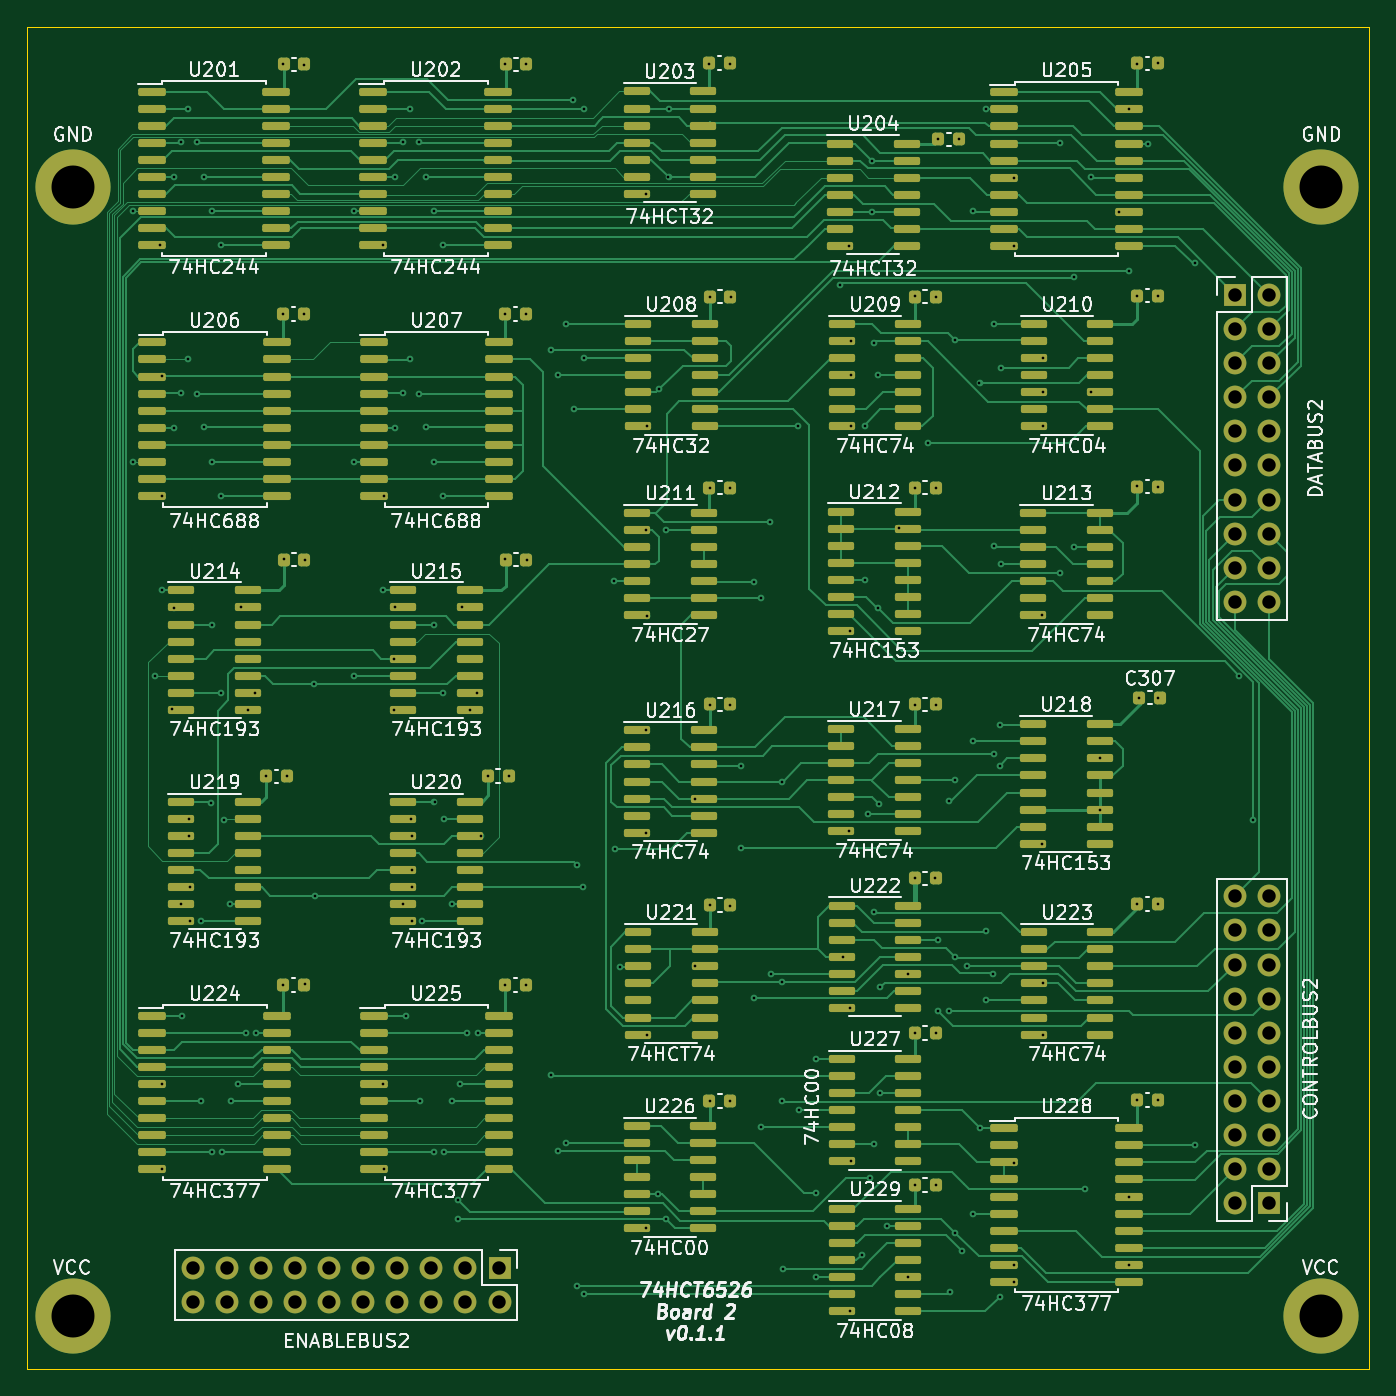
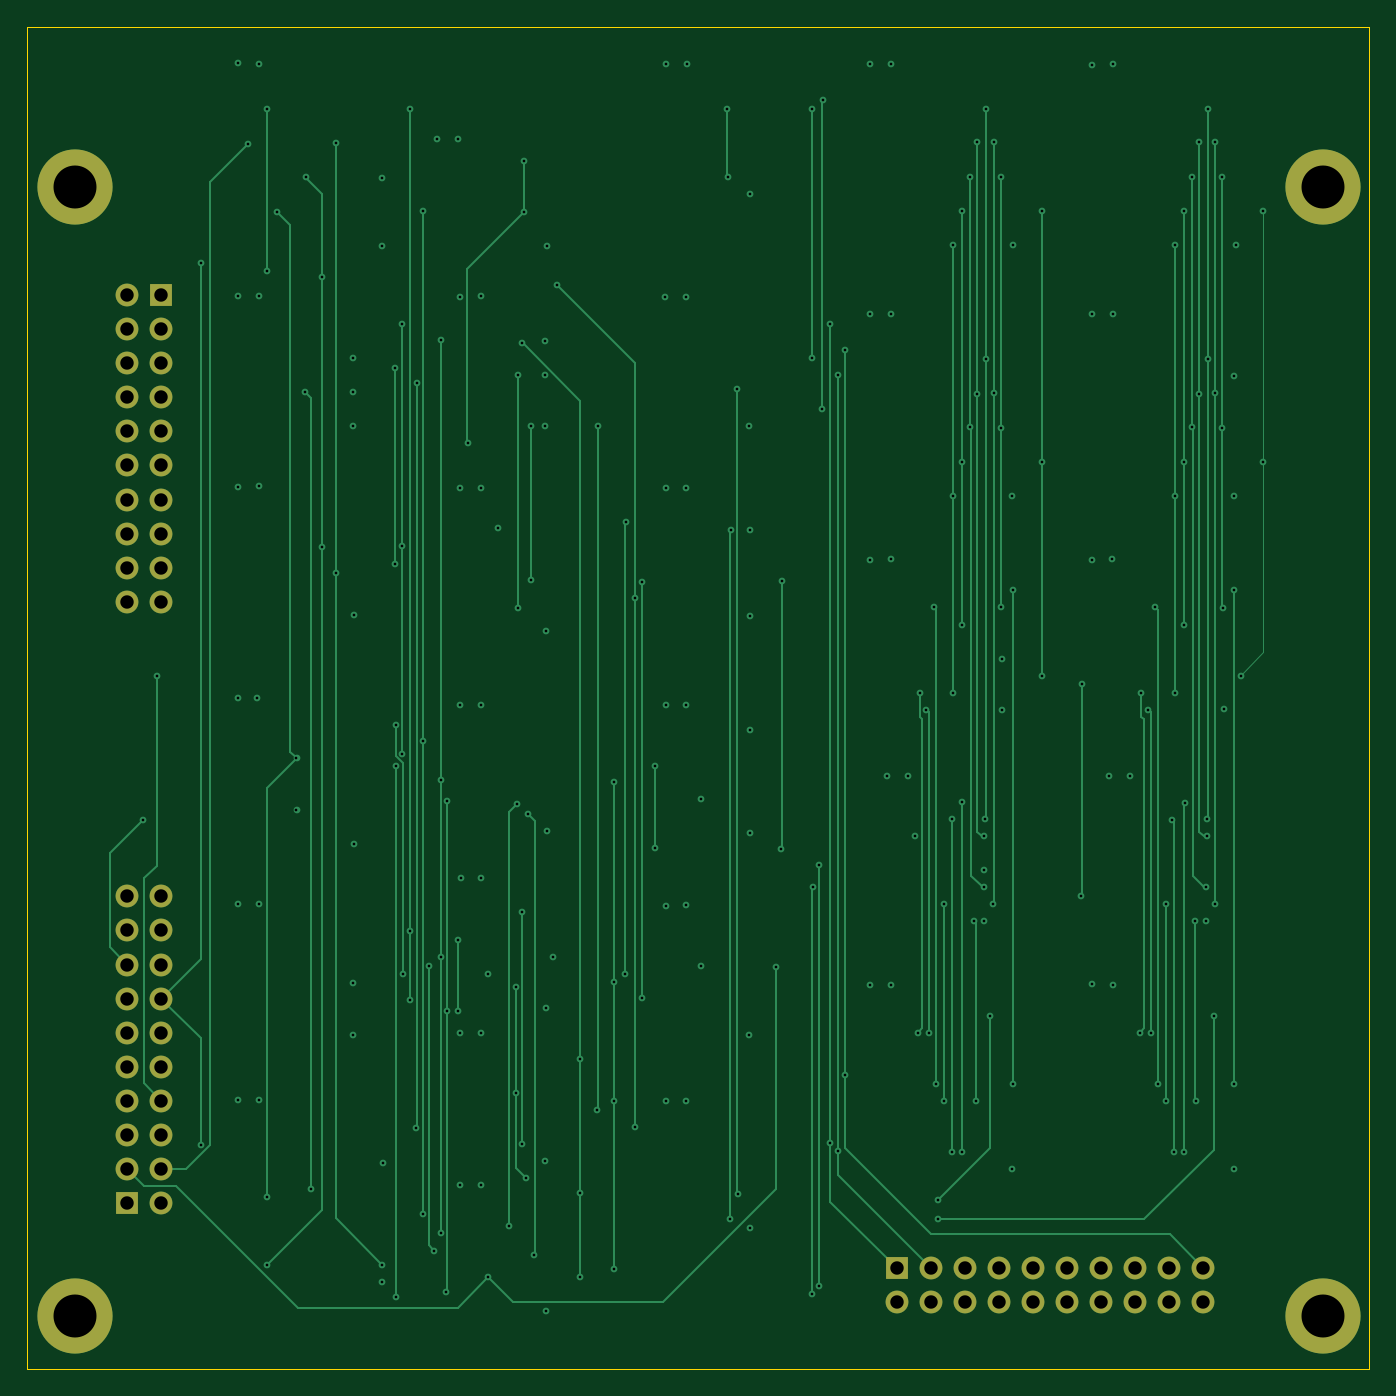
Circuit board: 12 layer files. Board 100.0 x 100.0 mm.
- bottom_copper: B2-B_Cu.gbr (29480 bytes)
- bottom_mask: B2-B_Mask.gbr (2369 bytes)
- paste: B2-B_Paste.gbr (449 bytes)
- bottom_silk: B2-B_Silkscreen.gbr (450 bytes)
- outline: B2-Edge_Cuts.gbr (679 bytes)
- top_copper: B2-F_Cu.gbr (110335 bytes)
- top_mask: B2-F_Mask.gbr (17845 bytes)
- paste: B2-F_Paste.gbr (15905 bytes)
- top_silk: B2-F_Silkscreen.gbr (111090 bytes)
- inner_copper: B2-In1_Cu.gbr (506802 bytes)
- inner_copper: B2-In2_Cu.gbr (550371 bytes)
- drill: B2-PTH.drl (5136 bytes)

=== bottom_copper: B2-B_Cu.gbr (29480 bytes, source omitted) ===
=== bottom_mask: B2-B_Mask.gbr ===
%TF.GenerationSoftware,KiCad,Pcbnew,(6.0.5)*%
%TF.CreationDate,2022-09-09T10:51:33+02:00*%
%TF.ProjectId,B2,42322e6b-6963-4616-945f-706362585858,rev?*%
%TF.SameCoordinates,Original*%
%TF.FileFunction,Soldermask,Bot*%
%TF.FilePolarity,Negative*%
%FSLAX46Y46*%
G04 Gerber Fmt 4.6, Leading zero omitted, Abs format (unit mm)*
G04 Created by KiCad (PCBNEW (6.0.5)) date 2022-09-09 10:51:33*
%MOMM*%
%LPD*%
G01*
G04 APERTURE LIST*
%ADD10C,5.600000*%
%ADD11R,1.700000X1.700000*%
%ADD12O,1.700000X1.700000*%
G04 APERTURE END LIST*
D10*
%TO.C,GND102*%
X196406802Y-56930538D03*
%TD*%
%TO.C,GND101*%
X103406802Y-56930538D03*
%TD*%
%TO.C,VCC102*%
X196406802Y-141055538D03*
%TD*%
D11*
%TO.C,DATABUS2*%
X190000000Y-65000000D03*
D12*
X192540000Y-65000000D03*
X190000000Y-67540000D03*
X192540000Y-67540000D03*
X190000000Y-70080000D03*
X192540000Y-70080000D03*
X190000000Y-72620000D03*
X192540000Y-72620000D03*
X190000000Y-75160000D03*
X192540000Y-75160000D03*
X190000000Y-77700000D03*
X192540000Y-77700000D03*
X190000000Y-80240000D03*
X192540000Y-80240000D03*
X190000000Y-82780000D03*
X192540000Y-82780000D03*
X190000000Y-85320000D03*
X192540000Y-85320000D03*
X190000000Y-87860000D03*
X192540000Y-87860000D03*
%TD*%
D11*
%TO.C,CONTROLBUS2*%
X192500000Y-132660000D03*
D12*
X189960000Y-132660000D03*
X192500000Y-130120000D03*
X189960000Y-130120000D03*
X192500000Y-127580000D03*
X189960000Y-127580000D03*
X192500000Y-125040000D03*
X189960000Y-125040000D03*
X192500000Y-122500000D03*
X189960000Y-122500000D03*
X192500000Y-119960000D03*
X189960000Y-119960000D03*
X192500000Y-117420000D03*
X189960000Y-117420000D03*
X192500000Y-114880000D03*
X189960000Y-114880000D03*
X192500000Y-112340000D03*
X189960000Y-112340000D03*
X192500000Y-109800000D03*
X189960000Y-109800000D03*
%TD*%
D10*
%TO.C,VCC101*%
X103406802Y-141055538D03*
%TD*%
D11*
%TO.C,ENABLEBUS2*%
X135200000Y-137500000D03*
D12*
X135200000Y-140040000D03*
X132660000Y-137500000D03*
X132660000Y-140040000D03*
X130120000Y-137500000D03*
X130120000Y-140040000D03*
X127580000Y-137500000D03*
X127580000Y-140040000D03*
X125040000Y-137500000D03*
X125040000Y-140040000D03*
X122500000Y-137500000D03*
X122500000Y-140040000D03*
X119960000Y-137500000D03*
X119960000Y-140040000D03*
X117420000Y-137500000D03*
X117420000Y-140040000D03*
X114880000Y-137500000D03*
X114880000Y-140040000D03*
X112340000Y-137500000D03*
X112340000Y-140040000D03*
%TD*%
M02*

=== paste: B2-B_Paste.gbr ===
%TF.GenerationSoftware,KiCad,Pcbnew,(6.0.5)*%
%TF.CreationDate,2022-09-09T10:51:33+02:00*%
%TF.ProjectId,B2,42322e6b-6963-4616-945f-706362585858,rev?*%
%TF.SameCoordinates,Original*%
%TF.FileFunction,Paste,Bot*%
%TF.FilePolarity,Positive*%
%FSLAX46Y46*%
G04 Gerber Fmt 4.6, Leading zero omitted, Abs format (unit mm)*
G04 Created by KiCad (PCBNEW (6.0.5)) date 2022-09-09 10:51:33*
%MOMM*%
%LPD*%
G01*
G04 APERTURE LIST*
G04 APERTURE END LIST*
M02*

=== bottom_silk: B2-B_Silkscreen.gbr ===
%TF.GenerationSoftware,KiCad,Pcbnew,(6.0.5)*%
%TF.CreationDate,2022-09-09T10:51:33+02:00*%
%TF.ProjectId,B2,42322e6b-6963-4616-945f-706362585858,rev?*%
%TF.SameCoordinates,Original*%
%TF.FileFunction,Legend,Bot*%
%TF.FilePolarity,Positive*%
%FSLAX46Y46*%
G04 Gerber Fmt 4.6, Leading zero omitted, Abs format (unit mm)*
G04 Created by KiCad (PCBNEW (6.0.5)) date 2022-09-09 10:51:33*
%MOMM*%
%LPD*%
G01*
G04 APERTURE LIST*
G04 APERTURE END LIST*
M02*

=== outline: B2-Edge_Cuts.gbr ===
%TF.GenerationSoftware,KiCad,Pcbnew,(6.0.5)*%
%TF.CreationDate,2022-09-09T10:51:33+02:00*%
%TF.ProjectId,B2,42322e6b-6963-4616-945f-706362585858,rev?*%
%TF.SameCoordinates,Original*%
%TF.FileFunction,Profile,NP*%
%FSLAX46Y46*%
G04 Gerber Fmt 4.6, Leading zero omitted, Abs format (unit mm)*
G04 Created by KiCad (PCBNEW (6.0.5)) date 2022-09-09 10:51:33*
%MOMM*%
%LPD*%
G01*
G04 APERTURE LIST*
%TA.AperFunction,Profile*%
%ADD10C,0.050000*%
%TD*%
G04 APERTURE END LIST*
D10*
X199981802Y-45005538D02*
X99981802Y-45005538D01*
X99981802Y-145005538D02*
X199981802Y-145005538D01*
X99981802Y-45005538D02*
X99981802Y-145005538D01*
X199981802Y-145005538D02*
X199981802Y-45005538D01*
M02*

=== top_copper: B2-F_Cu.gbr (110335 bytes, source omitted) ===
=== top_mask: B2-F_Mask.gbr (17845 bytes, source omitted) ===
=== paste: B2-F_Paste.gbr (15905 bytes, source omitted) ===
=== top_silk: B2-F_Silkscreen.gbr (111090 bytes, source omitted) ===
=== inner_copper: B2-In1_Cu.gbr (506802 bytes, source omitted) ===
=== inner_copper: B2-In2_Cu.gbr (550371 bytes, source omitted) ===
=== drill: B2-PTH.drl ===
M48
INCH,TZ
T1C0.0079
T2C0.0394
T3C0.1260
%
G90
G05
T1
X42469Y-23132
X42469Y-30479
X43130Y-36760
X43270Y-24130
X43320Y-31480
X43320Y-34250
X43320Y-48730
X43330Y-51230
X43340Y-27980
X43633Y-37748
X43669Y-34759
X43670Y-22130
X43670Y-29490
X43880Y-21120
X43880Y-28480
X43902Y-43457
X43930Y-46730
X44100Y-20130
X44100Y-27479
X44130Y-40960
X44130Y-41460
X44160Y-42957
X44160Y-43950
X44350Y-21120
X44350Y-28483
X44460Y-49230
X44463Y-43950
X44557Y-22132
X44561Y-29478
X44780Y-40480
X44801Y-23131
X44801Y-30478
X44801Y-35271
X44805Y-50731
X45056Y-37262
X45063Y-24133
X45063Y-31484
X45100Y-50730
X45150Y-40980
X45330Y-43460
X45340Y-49230
X45570Y-48730
X45650Y-34750
X45780Y-47230
X45851Y-37756
X46050Y-37260
X46100Y-47230
X46380Y-39710
X46879Y-45827
X46880Y-26150
X46890Y-18830
X46900Y-33340
X47010Y-39710
X47490Y-26150
X47500Y-18840
X47510Y-33350
X47510Y-45810
X47800Y-37000
X47809Y-43209
X48974Y-23132
X48974Y-30479
X48975Y-36760
X49800Y-24130
X49825Y-34250
X49825Y-48730
X49840Y-31490
X49840Y-51230
X50137Y-36261
X50137Y-37761
X50157Y-34755
X50175Y-22130
X50175Y-29490
X50385Y-21120
X50385Y-28480
X50407Y-43457
X50490Y-46730
X50613Y-20133
X50613Y-27482
X50643Y-40963
X50663Y-41459
X50670Y-42460
X50670Y-43950
X50675Y-42957
X50855Y-21120
X50855Y-28483
X50895Y-49230
X50968Y-43950
X51062Y-22132
X51066Y-29478
X51306Y-23131
X51306Y-30478
X51306Y-35271
X51310Y-50731
X51322Y-40463
X51561Y-37262
X51568Y-24133
X51568Y-31484
X51605Y-50730
X51615Y-40960
X51835Y-43460
X51845Y-49230
X52017Y-52130
X52017Y-52691
X52062Y-48727
X52142Y-34747
X52285Y-47230
X52356Y-37756
X52555Y-37260
X52605Y-47230
X52681Y-41461
X52890Y-39710
X53390Y-18820
X53400Y-26160
X53400Y-33340
X53400Y-45820
X53500Y-39710
X54010Y-18810
X54010Y-26150
X54010Y-45820
X54020Y-33360
X54743Y-27200
X54743Y-48475
X54950Y-27950
X54950Y-50700
X55170Y-26450
X55170Y-50470
X55390Y-19880
X55400Y-28950
X55500Y-42300
X55510Y-54650
X55690Y-42948
X55700Y-20130
X55700Y-27450
X55700Y-54900
X56598Y-33989
X56606Y-41828
X56768Y-45289
X57520Y-22620
X57520Y-52960
X57530Y-38360
X57530Y-41360
X57532Y-32492
X57539Y-34993
X57549Y-29448
X57550Y-47290
X57886Y-51965
X57918Y-28360
X58097Y-32489
X58100Y-52696
X58184Y-22124
X58191Y-20124
X58960Y-40360
X58970Y-45280
X59370Y-18810
X59390Y-25640
X59390Y-31250
X59390Y-37610
X59390Y-43480
X59390Y-49230
X59990Y-18820
X60000Y-31250
X60000Y-37610
X60000Y-43500
X60000Y-49230
X60010Y-25640
X60300Y-39400
X60300Y-41800
X60700Y-34000
X60700Y-46200
X60900Y-34477
X60900Y-50000
X61155Y-32255
X61200Y-45500
X61526Y-39860
X61527Y-45727
X61527Y-49227
X61528Y-54150
X61979Y-29444
X62000Y-49500
X62500Y-54400
X62503Y-48003
X62507Y-51930
X63199Y-25286
X63300Y-45000
X63480Y-24160
X63490Y-41320
X63500Y-46500
X63500Y-55400
X63510Y-35450
X63526Y-29445
X63527Y-26954
X63532Y-27941
X63540Y-51000
X63848Y-53740
X63937Y-29442
X63937Y-33949
X64039Y-40806
X64100Y-51500
X64149Y-23150
X64151Y-21650
X64200Y-27000
X64200Y-43700
X64200Y-50500
X64315Y-34769
X64319Y-27939
X64351Y-40519
X64400Y-45900
X64400Y-49000
X64600Y-52900
X64930Y-32440
X65200Y-45500
X65200Y-54400
X65400Y-25630
X65400Y-51700
X65405Y-42700
X65410Y-37610
X65410Y-47240
X65420Y-31240
X65798Y-29920
X66000Y-42700
X66020Y-25640
X66020Y-31240
X66020Y-37610
X66020Y-47240
X66020Y-51700
X66090Y-21030
X66100Y-44500
X66100Y-46600
X66423Y-40429
X66423Y-46579
X66430Y-54825
X66596Y-26910
X66597Y-39821
X66597Y-45020
X66600Y-53100
X66700Y-21030
X66785Y-53615
X66940Y-45277
X67126Y-23142
X67126Y-38674
X67126Y-52531
X67304Y-28175
X67315Y-50032
X67492Y-20148
X67492Y-44256
X67492Y-46281
X67700Y-45500
X67733Y-26453
X67734Y-32955
X67734Y-39049
X67900Y-38200
X67900Y-39400
X67900Y-54977
X67926Y-33486
X67931Y-27722
X68302Y-51034
X68307Y-54035
X68310Y-22150
X68310Y-24150
X68310Y-54530
X69149Y-41683
X69150Y-34980
X69160Y-27450
X69160Y-45780
X69161Y-28450
X69170Y-29440
X69170Y-47290
X69674Y-33735
X69675Y-21148
X70089Y-25079
X70089Y-32990
X70400Y-51800
X70561Y-22146
X70583Y-28445
X70825Y-39183
X70825Y-40683
X71406Y-23150
X71684Y-52039
X71687Y-20150
X71687Y-54030
X71700Y-24900
X71920Y-25620
X71920Y-31200
X71930Y-18810
X71930Y-43450
X71930Y-49210
X71995Y-37400
X72238Y-21151
X72540Y-18800
X72540Y-25620
X72540Y-43450
X72550Y-31210
X72550Y-49210
X72551Y-37400
X73624Y-24660
X73624Y-50516
X74928Y-36770
X75321Y-40979
T2
X44228Y-54134
X44228Y-55134
X45228Y-54134
X45228Y-55134
X46228Y-54134
X46228Y-55134
X47228Y-54134
X47228Y-55134
X48228Y-54134
X48228Y-55134
X49228Y-54134
X49228Y-55134
X50228Y-54134
X50228Y-55134
X51228Y-54134
X51228Y-55134
X52228Y-54134
X52228Y-55134
X53228Y-54134
X53228Y-55134
X74787Y-43228
X74787Y-44228
X74787Y-45228
X74787Y-46228
X74787Y-47228
X74787Y-48228
X74787Y-49228
X74787Y-50228
X74787Y-51228
X74787Y-52228
X74803Y-25591
X74803Y-26591
X74803Y-27591
X74803Y-28591
X74803Y-29591
X74803Y-30591
X74803Y-31591
X74803Y-32591
X74803Y-33591
X74803Y-34591
X75787Y-43228
X75787Y-44228
X75787Y-45228
X75787Y-46228
X75787Y-47228
X75787Y-48228
X75787Y-49228
X75787Y-50228
X75787Y-51228
X75787Y-52228
X75803Y-25591
X75803Y-26591
X75803Y-27591
X75803Y-28591
X75803Y-29591
X75803Y-30591
X75803Y-31591
X75803Y-32591
X75803Y-33591
X75803Y-34591
T3
X40711Y-22414
X40711Y-55534
X77326Y-22414
X77326Y-55534
T0
M30
